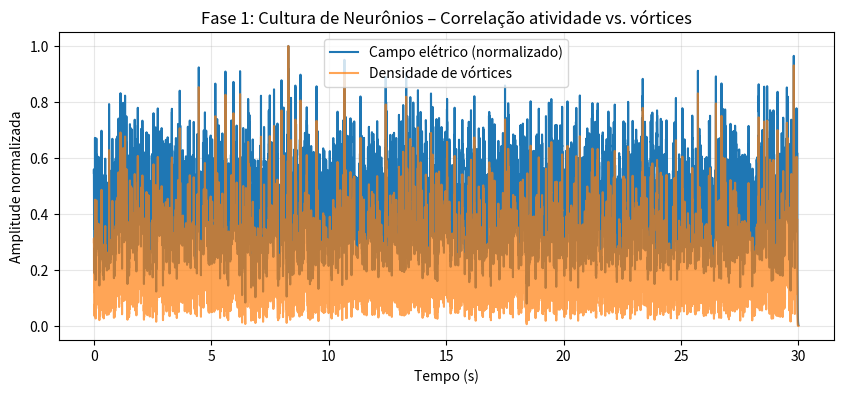

This figure's Python source:
import numpy as np
import matplotlib.pyplot as plt

class NeuronCulture:
    def __init__(self, n_electrodes=16):
        self.n = n_electrodes

    def stimulate(self, frequency=20, duration=30.0, dt=0.001):
        t = np.arange(0, duration, dt)
        spikes = np.zeros(len(t))
        for i in range(self.n):
            spike_train = np.random.poisson(frequency * dt, len(t))
            spikes += spike_train
        field = np.convolve(spikes, np.exp(-t[:100]/0.01), mode='same')
        return t, field

    def detect_vortices(self, field):
        vortex_density = np.abs(field)**2 / 1000
        return vortex_density

    def run(self):
        t, field = self.stimulate(frequency=40, duration=30.0)
        vortex = self.detect_vortices(field)

        plt.figure(figsize=(10,4))
        plt.plot(t, field / (np.max(field)+1e-9), label='Campo elétrico (normalizado)')
        plt.plot(t, vortex / (np.max(vortex)+1e-9), label='Densidade de vórtices', alpha=0.7)
        plt.xlabel('Tempo (s)')
        plt.ylabel('Amplitude normalizada')
        plt.title('Fase 1: Cultura de Neurônios – Correlação atividade vs. vórtices')
        plt.legend()
        plt.grid(alpha=0.3)
        plt.savefig('phase1_neuron_culture.png')
        print("Phase 1 simulation completed.")

if __name__ == "__main__":
    culture = NeuronCulture()
    culture.run()
